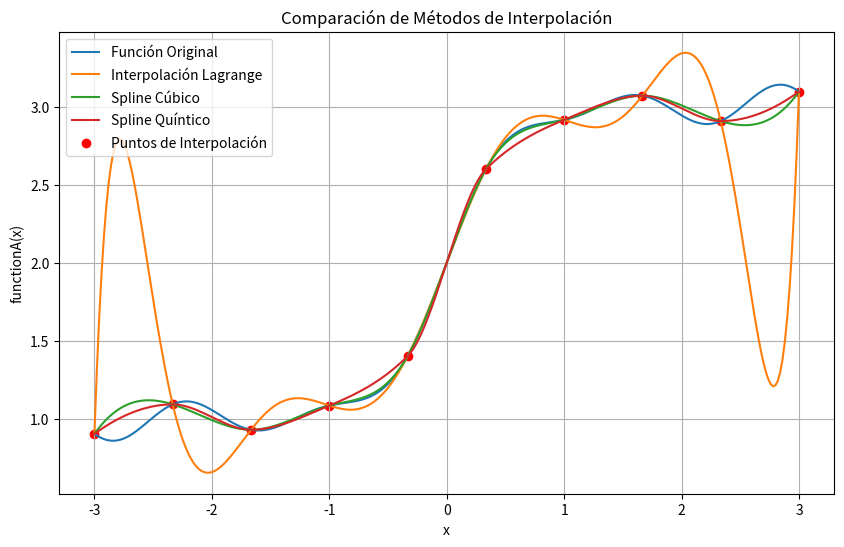

The matplotlib source for this figure:
import matplotlib.pyplot as plt
import numpy as np
import math
from math import exp
from scipy.interpolate import lagrange, interp1d, interp2d, CubicSpline, PchipInterpolator

def functionA(value):
    return 0.05 * abs(value) * np.sin(5 * value) + np.tanh(2 * value) + 2

def functionB(x1, x2):
    return 0.7 * exp((-(((9*x1)-2)**2)/4) - (((9*x2) - 2)**2)/4) + 0.45*exp((-(((9*x1)+1)**2)/9) - (((9*x2)+1)**2)/5) + 0.55*exp((-(((9*x1)-6)**2)/4)-(((9*x2)-3)**2)/4) - 0.01 * exp((-(((9*x1)-7)**2)/4)-(((9*x2)-3)**2)/4)

#puntos de interpolación de functionA en el intervalo [-3, 3]
interpolation_pointsA = np.linspace(-3, 3, 10)
# Calcular los valores reales de la funciónA en los puntos de interpolación
real_valuesA = functionA(interpolation_pointsA)
# Realizar interpolación con polinomio de Lagrange
lagrange_polyA = lagrange(interpolation_pointsA, real_valuesA)
# Realizar interpolación con spline cúbico
spline_cubicA = CubicSpline(interpolation_pointsA, real_valuesA)
# Realizar interpolación con spline quíntico (spline cúbico natural)
spline_quinticA = PchipInterpolator(interpolation_pointsA, real_valuesA)
# Puntos donde se evaluarán los resultados
evaluation_pointsA = np.linspace(-3, 3, 300)  # Más puntos para una representación suave
# Evaluar los métodos de interpolación en los puntos de evaluación
lagrange_interpolatedA = lagrange_polyA(evaluation_pointsA)
spline_cubic_interpolatedA = spline_cubicA(evaluation_pointsA)
spline_quintic_interpolatedA = spline_quinticA(evaluation_pointsA)
# Graficar los resultados
plt.figure(figsize=(10, 6))
plt.plot(evaluation_pointsA, functionA(evaluation_pointsA), label='Función Original')
plt.plot(evaluation_pointsA, lagrange_interpolatedA, label='Interpolación Lagrange')
plt.plot(evaluation_pointsA, spline_cubic_interpolatedA, label='Spline Cúbico')
plt.plot(evaluation_pointsA, spline_quintic_interpolatedA, label='Spline Quíntico')
plt.scatter(interpolation_pointsA, real_valuesA, color='red', label='Puntos de Interpolación')
plt.xlabel('x')
plt.ylabel('functionA(x)')
plt.title('Comparación de Métodos de Interpolación')
plt.legend()
plt.grid(True)
plt.show()

#---------------------------------------------------------------------------------------------------------------------------------------------------------------------------
"""#puntos de interpolación de functionB en el intervalo [-1, 1]
#interpolation_pointsBX1 = np.array([-0.5, -0.25, 0.1, 0.4, 0.5, 0.7, 0.9])
interpolation_pointsB= np.array([(-0.9,-0.7),(-0.5,-0.4), (-0.25,-0.10),(0.1,0.3),(0.4,0.45),(0.7,0.9)])
#interpolation_pointsBx2= np.array([-0.9,-0.7,-0.45,-0.10,0.25,0.30,0.75])


# Calcular los valores reales de la funciónB en los puntos de interpolación
real_valuesB = [functionB(x1, x2) for x1, x2 in interpolation_pointsB]


# Realizar interpolación con polinomio de Lagrange
#lagrange_polyB = interp2d(interpolation_pointsB, real_valuesB, kind ='cubic')

# Realizar interpolación con spline cúbico
#spline_cubicB = CubicSpline(interpolation_pointsB, real_valuesB)


# Realizar interpolación con spline quíntico (spline cúbico natural)
#pline_quinticB = PchipInterpolator(interpolation_pointsB, real_valuesB)



# Puntos donde se evaluarán los resultados
#evaluation_pointsB = np.linspace(-1, 1, 300)  # Más puntos para una representación suave


# Evaluar los métodos de interpolación en los puntos de evaluación

#lagrange_interpolatedB = lagrange_polyB(evaluation_pointsB)
#spline_cubic_interpolatedB = spline_cubicB(evaluation_pointsB)
#spline_quintic_interpolatedB = spline_quinticB(evaluation_pointsB)




plt.figure(figsize=(10, 6))
plt.plot(evaluation_pointsB, functionB(evaluation_pointsB), label='Función Original')
plt.plot(evaluation_pointsB, lagrange_interpolatedB, label='Interpolación Lagrange')
plt.plot(evaluation_pointsB, spline_cubic_interpolatedB, label='Spline Cúbico')
plt.plot(evaluation_pointsB, spline_quintic_interpolatedB, label='Spline Quíntico')
plt.scatter(interpolation_pointsB, real_valuesB, color='red', label='Puntos de Interpolación')
plt.xlabel('x')
plt.ylabel('functionB(x)')
plt.title('Comparación de Métodos de Interpolación')
plt.legend()
plt.grid(True)
plt.show()

"""